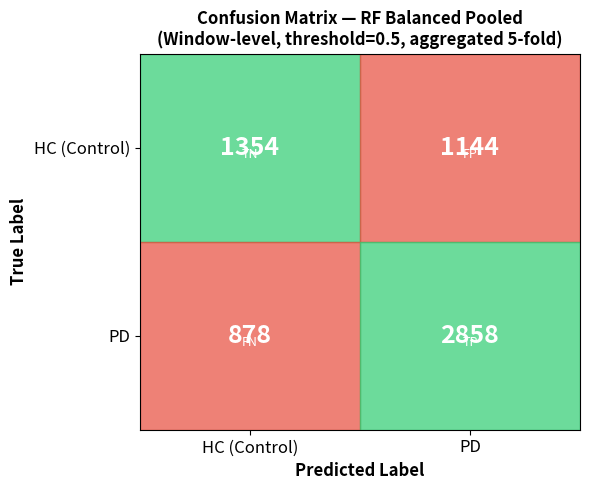

Write the Python code that produced this figure. (Note: this script raises an exception after producing the figure.)
import numpy as np
import matplotlib.pyplot as plt
import matplotlib.patches as mpatches

# ==============================
# RF Balanced Pooled — Aggregated Confusion Matrix
# TP=2858, FP=1144, TN=1354, FN=878
# ==============================
cm = np.array([[1354, 1144],
               [878,  2858]])

labels = ['HC (Control)', 'PD']

fig, ax = plt.subplots(figsize=(6, 5))

# Colours: correct = green shades, errors = red shades
colors = np.array([['#2ecc71', '#e74c3c'],
                   ['#e74c3c', '#2ecc71']])

for i in range(2):
    for j in range(2):
        ax.add_patch(plt.Rectangle((j, 1-i), 1, 1, color=colors[i][j], alpha=0.7))
        ax.text(j + 0.5, 1 - i + 0.5, str(cm[i][j]),
                ha='center', va='center', fontsize=18, fontweight='bold', color='white')

ax.set_xlim(0, 2)
ax.set_ylim(0, 2)
ax.set_xticks([0.5, 1.5])
ax.set_yticks([0.5, 1.5])
ax.set_xticklabels(labels, fontsize=12)
ax.set_yticklabels(['PD', 'HC (Control)'], fontsize=12)
ax.set_xlabel('Predicted Label', fontsize=12, fontweight='bold')
ax.set_ylabel('True Label', fontsize=12, fontweight='bold')
ax.set_title('Confusion Matrix — RF Balanced Pooled\n(Window-level, threshold=0.5, aggregated 5-fold)',
             fontsize=12, fontweight='bold')

# Add TN/FP/FN/TP labels
ax.text(0.5, 1.5, 'TN', ha='center', va='top', fontsize=9, color='white', style='italic')
ax.text(1.5, 1.5, 'FP', ha='center', va='top', fontsize=9, color='white', style='italic')
ax.text(0.5, 0.5, 'FN', ha='center', va='top', fontsize=9, color='white', style='italic')
ax.text(1.5, 0.5, 'TP', ha='center', va='top', fontsize=9, color='white', style='italic')

plt.tight_layout()
plt.savefig('figures/figure_confusion_matrix.png', dpi=300, bbox_inches='tight')
plt.show()
print("Saved: figure_confusion_matrix.png")
print(f"\nSensitivity (Recall): {2858/(2858+878):.3f}")
print(f"Specificity:          {1354/(1354+1144):.3f}")
print(f"F1-score (approx):    {2*2858/(2*2858+1144+878):.3f}")
